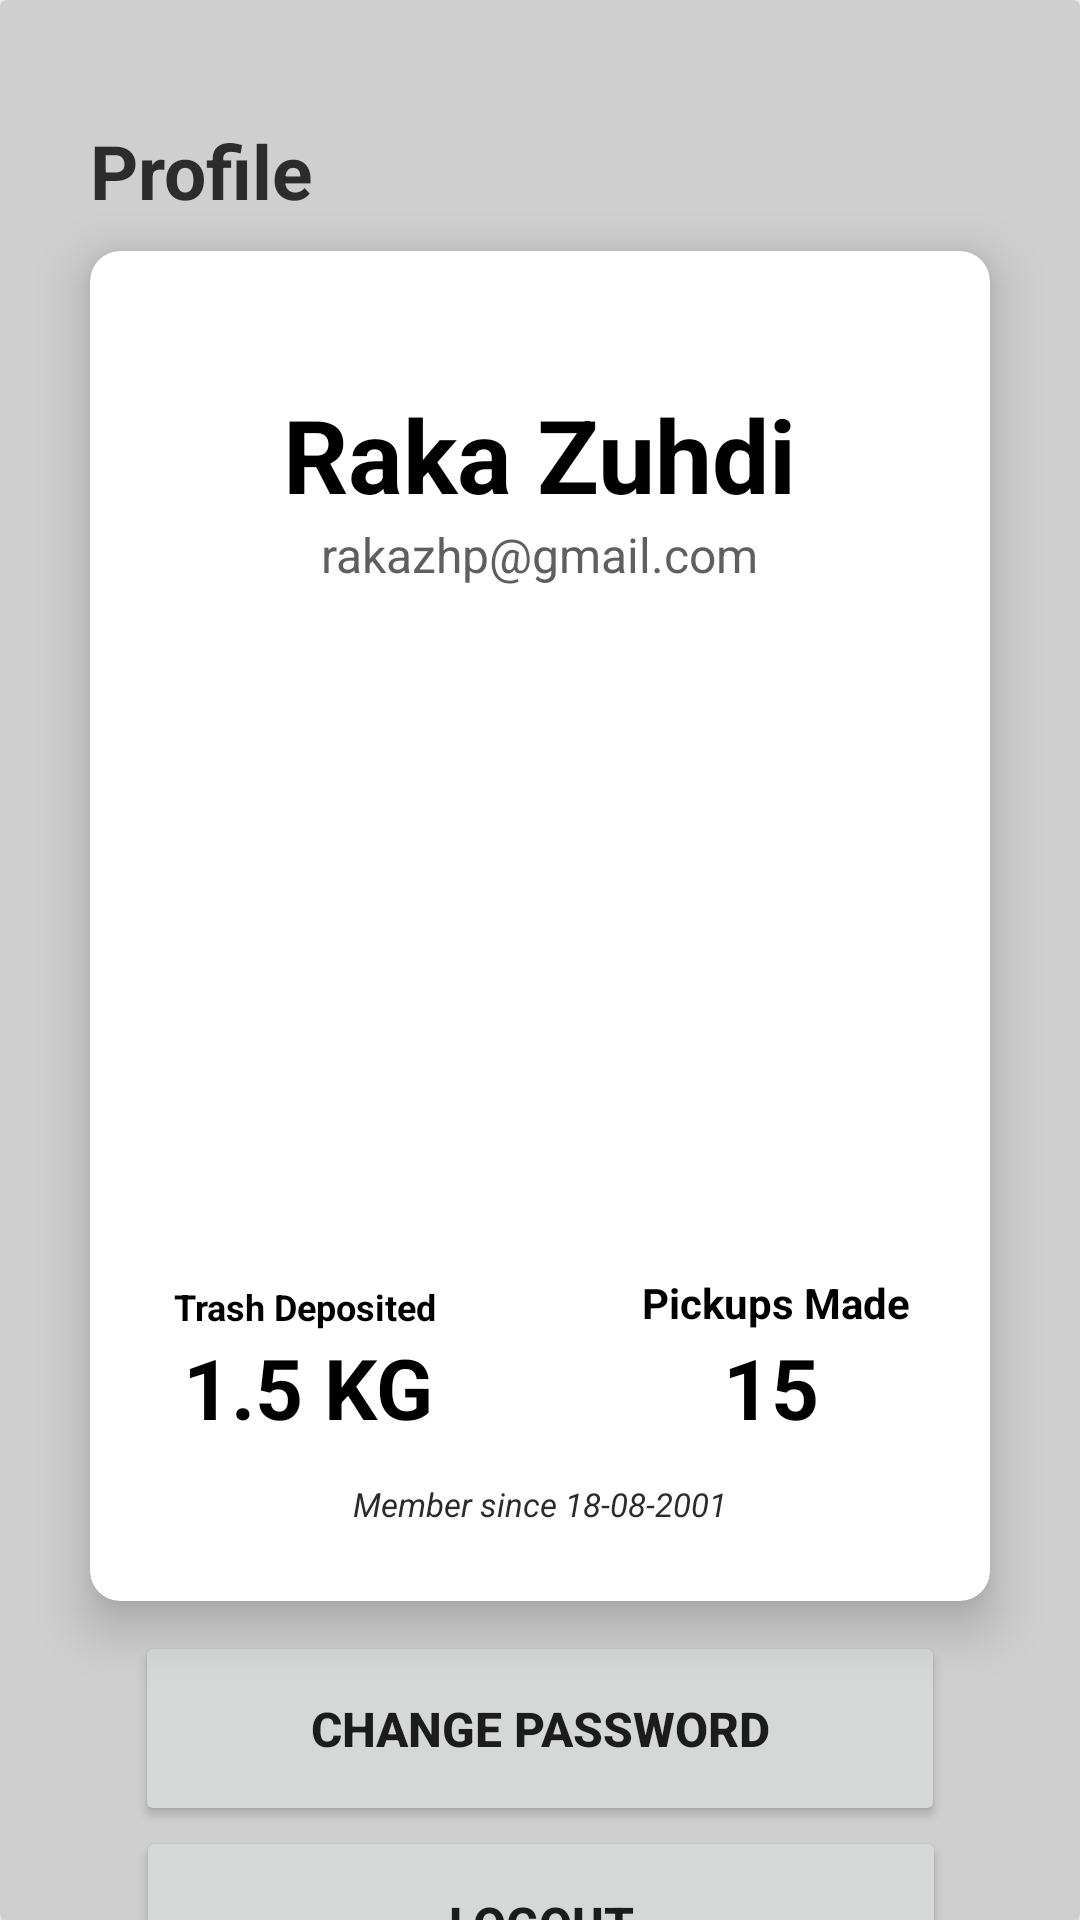

Here is an Android app screen rendered from its layout file. Give the layout XML and the strings, colors and styles it references.
<!-- AndroidManifest.xml: application theme Theme.NyampahV3 -->
<!-- res/layout/fragment_profile2.xml -->
<?xml version="1.0" encoding="utf-8"?>
<FrameLayout xmlns:android="http://schemas.android.com/apk/res/android"
    xmlns:tools="http://schemas.android.com/tools"
    android:layout_width="match_parent"
    android:layout_height="wrap_content"
    xmlns:app="http://schemas.android.com/apk/res-auto"
    tools:context=".Fragments.ProfileFragment">

    <androidx.constraintlayout.widget.ConstraintLayout xmlns:android="http://schemas.android.com/apk/res/android"
        xmlns:app="http://schemas.android.com/apk/res-auto"
        xmlns:tools="http://schemas.android.com/tools"
        android:layout_width="match_parent"
        android:layout_height="wrap_content">

        <androidx.cardview.widget.CardView
            android:layout_width="match_parent"
            android:layout_height="match_parent"
            app:cardBackgroundColor="#CFCFCF"
            app:layout_constraintBottom_toBottomOf="parent"
            app:layout_constraintEnd_toEndOf="parent"
            app:layout_constraintStart_toStartOf="parent"
            app:layout_constraintTop_toTopOf="parent" >

            <androidx.constraintlayout.widget.ConstraintLayout
                android:layout_width="match_parent"
                android:layout_height="wrap_content">

                <Button
                    android:id="@+id/changePwdBtn"
                    android:layout_width="270sp"
                    android:layout_height="65sp"
                    android:layout_marginTop="10dp"
                    android:text="change password"
                    android:textSize="16sp"
                    android:textStyle="bold"
                    app:cornerRadius="10dp"
                    app:layout_constraintEnd_toEndOf="parent"
                    app:layout_constraintStart_toStartOf="parent"
                    app:layout_constraintTop_toBottomOf="@+id/cardView" />

                <Button
                    android:id="@+id/logoutBtn"
                    android:layout_width="270sp"
                    android:layout_height="65sp"
                    android:text="logout"
                    android:textSize="16sp"
                    android:textStyle="bold"
                    app:cornerRadius="10dp"
                    app:layout_constraintEnd_toEndOf="parent"
                    app:layout_constraintHorizontal_bias="0.502"
                    app:layout_constraintStart_toStartOf="parent"
                    app:layout_constraintTop_toBottomOf="@+id/changePwdBtn" />

                <androidx.cardview.widget.CardView
                    android:id="@+id/cardView"
                    android:layout_width="300sp"
                    android:layout_height="450sp"
                    android:layout_marginTop="10dp"
                    app:cardCornerRadius="10dp"
                    app:cardElevation="10dp"
                    app:cardMaxElevation="10dp"
                    app:layout_constraintEnd_toEndOf="parent"
                    app:layout_constraintStart_toStartOf="parent"
                    app:layout_constraintTop_toBottomOf="@+id/textView15">

                    <androidx.constraintlayout.widget.ConstraintLayout
                        android:layout_width="match_parent"
                        android:layout_height="match_parent">

                        <ImageView
                            android:id="@+id/imageView6"
                            android:layout_width="wrap_content"
                            android:layout_height="wrap_content"
                            android:layout_marginTop="30dp"
                            app:layout_constraintEnd_toEndOf="parent"
                            app:layout_constraintStart_toStartOf="parent"
                            app:layout_constraintTop_toTopOf="parent"
                            tools:srcCompat="@tools:sample/avatars" />

                        <TextView
                            android:id="@+id/fullname"
                            android:layout_width="wrap_content"
                            android:layout_height="wrap_content"
                            android:layout_marginTop="15dp"
                            android:text="Raka Zuhdi"
                            android:textColor="#000000"
                            android:textSize="34sp"
                            android:textStyle="bold"
                            app:layout_constraintEnd_toEndOf="parent"
                            app:layout_constraintStart_toStartOf="parent"
                            app:layout_constraintTop_toBottomOf="@+id/imageView6" />

                        <TextView
                            android:id="@+id/memberSinceTxt"
                            android:layout_width="wrap_content"
                            android:layout_height="wrap_content"
                            android:layout_marginBottom="25dp"
                            android:text="Member since 18-08-2001"
                            android:textColor="#2B2B2B"
                            android:textSize="11sp"
                            android:textStyle="italic"
                            app:layout_constraintBottom_toBottomOf="parent"
                            app:layout_constraintEnd_toEndOf="parent"
                            app:layout_constraintStart_toStartOf="parent" />

                        <TextView
                            android:id="@+id/email"
                            android:layout_width="wrap_content"
                            android:layout_height="wrap_content"
                            android:text="rakazhp@gmail.com"
                            android:textColor="#605F5F"
                            android:textColorHint="#000000"
                            android:textSize="16sp"
                            app:layout_constraintEnd_toEndOf="parent"
                            app:layout_constraintStart_toStartOf="parent"
                            app:layout_constraintTop_toBottomOf="@+id/fullname" />

                        <TextView
                            android:id="@+id/textView9"
                            android:layout_width="wrap_content"
                            android:layout_height="wrap_content"
                            android:layout_marginStart="28dp"
                            android:layout_marginBottom="90dp"
                            android:text="Trash Deposited"
                            android:textColor="#000000"
                            android:textSize="12sp"
                            android:textStyle="bold"
                            app:layout_constraintBottom_toBottomOf="parent"
                            app:layout_constraintStart_toStartOf="parent" />

                        <TextView
                            android:id="@+id/totalPickupTxt"
                            android:layout_width="wrap_content"
                            android:layout_height="wrap_content"
                            android:layout_marginStart="184dp"
                            android:layout_marginBottom="90dp"
                            android:text="Pickups Made"
                            android:textColor="#000000"
                            android:textStyle="bold"
                            app:layout_constraintBottom_toBottomOf="parent"
                            app:layout_constraintStart_toStartOf="parent" />

                        <TextView
                            android:id="@+id/trashDesposiTxt"
                            android:layout_width="wrap_content"
                            android:layout_height="wrap_content"
                            android:layout_marginStart="3dp"
                            android:text="1.5 KG"
                            android:textColor="#000000"
                            android:textSize="28sp"
                            android:textStyle="bold"
                            app:layout_constraintStart_toStartOf="@+id/textView9"
                            app:layout_constraintTop_toBottomOf="@+id/textView9" />

                        <TextView
                            android:id="@+id/totalPIckupTxt"
                            android:layout_width="wrap_content"
                            android:layout_height="wrap_content"
                            android:layout_marginStart="27dp"
                            android:text="15"
                            android:textColor="#000000"
                            android:textSize="28sp"
                            android:textStyle="bold"
                            app:layout_constraintStart_toStartOf="@+id/totalPickupTxt"
                            app:layout_constraintTop_toBottomOf="@+id/totalPickupTxt" />
                    </androidx.constraintlayout.widget.ConstraintLayout>
                </androidx.cardview.widget.CardView>

                <TextView
                    android:id="@+id/textView15"
                    android:layout_width="wrap_content"
                    android:layout_height="wrap_content"
                    android:layout_marginTop="40dp"
                    android:text="Profile"
                    android:textColor="#2C2C2C"
                    android:textSize="25sp"
                    android:textStyle="bold"
                    app:layout_constraintStart_toStartOf="@+id/cardView"
                    app:layout_constraintTop_toTopOf="parent" />
            </androidx.constraintlayout.widget.ConstraintLayout>

        </androidx.cardview.widget.CardView>

    </androidx.constraintlayout.widget.ConstraintLayout>

</FrameLayout>
<!-- resources referenced by this layout -->
<resources>
  <style name="Theme.NyampahV3" parent="Theme.MaterialComponents.DayNight.NoActionBar">
          
          <item name="colorPrimary">@color/black</item>
          <item name="colorPrimaryVariant">@color/purple_700</item>
          <item name="colorOnPrimary">@color/white</item>
          
          <item name="colorSecondary">@color/teal_200</item>
          <item name="colorSecondaryVariant">@color/teal_700</item>
          <item name="colorOnSecondary">@color/black</item>
          
          <item name="android:statusBarColor">?attr/colorPrimaryVariant</item>
          
      </style>
  <!-- not gathered from this repository: default colours our renderer supplied (Android Studio template values) -->
  <color name="purple_700">#FF3700B3</color>
  <color name="teal_200">#FF03DAC5</color>
  <color name="teal_700">#FF018786</color>
  <color name="black">#FF000000</color>
  <color name="white">#FFFFFFFF</color>
</resources>
